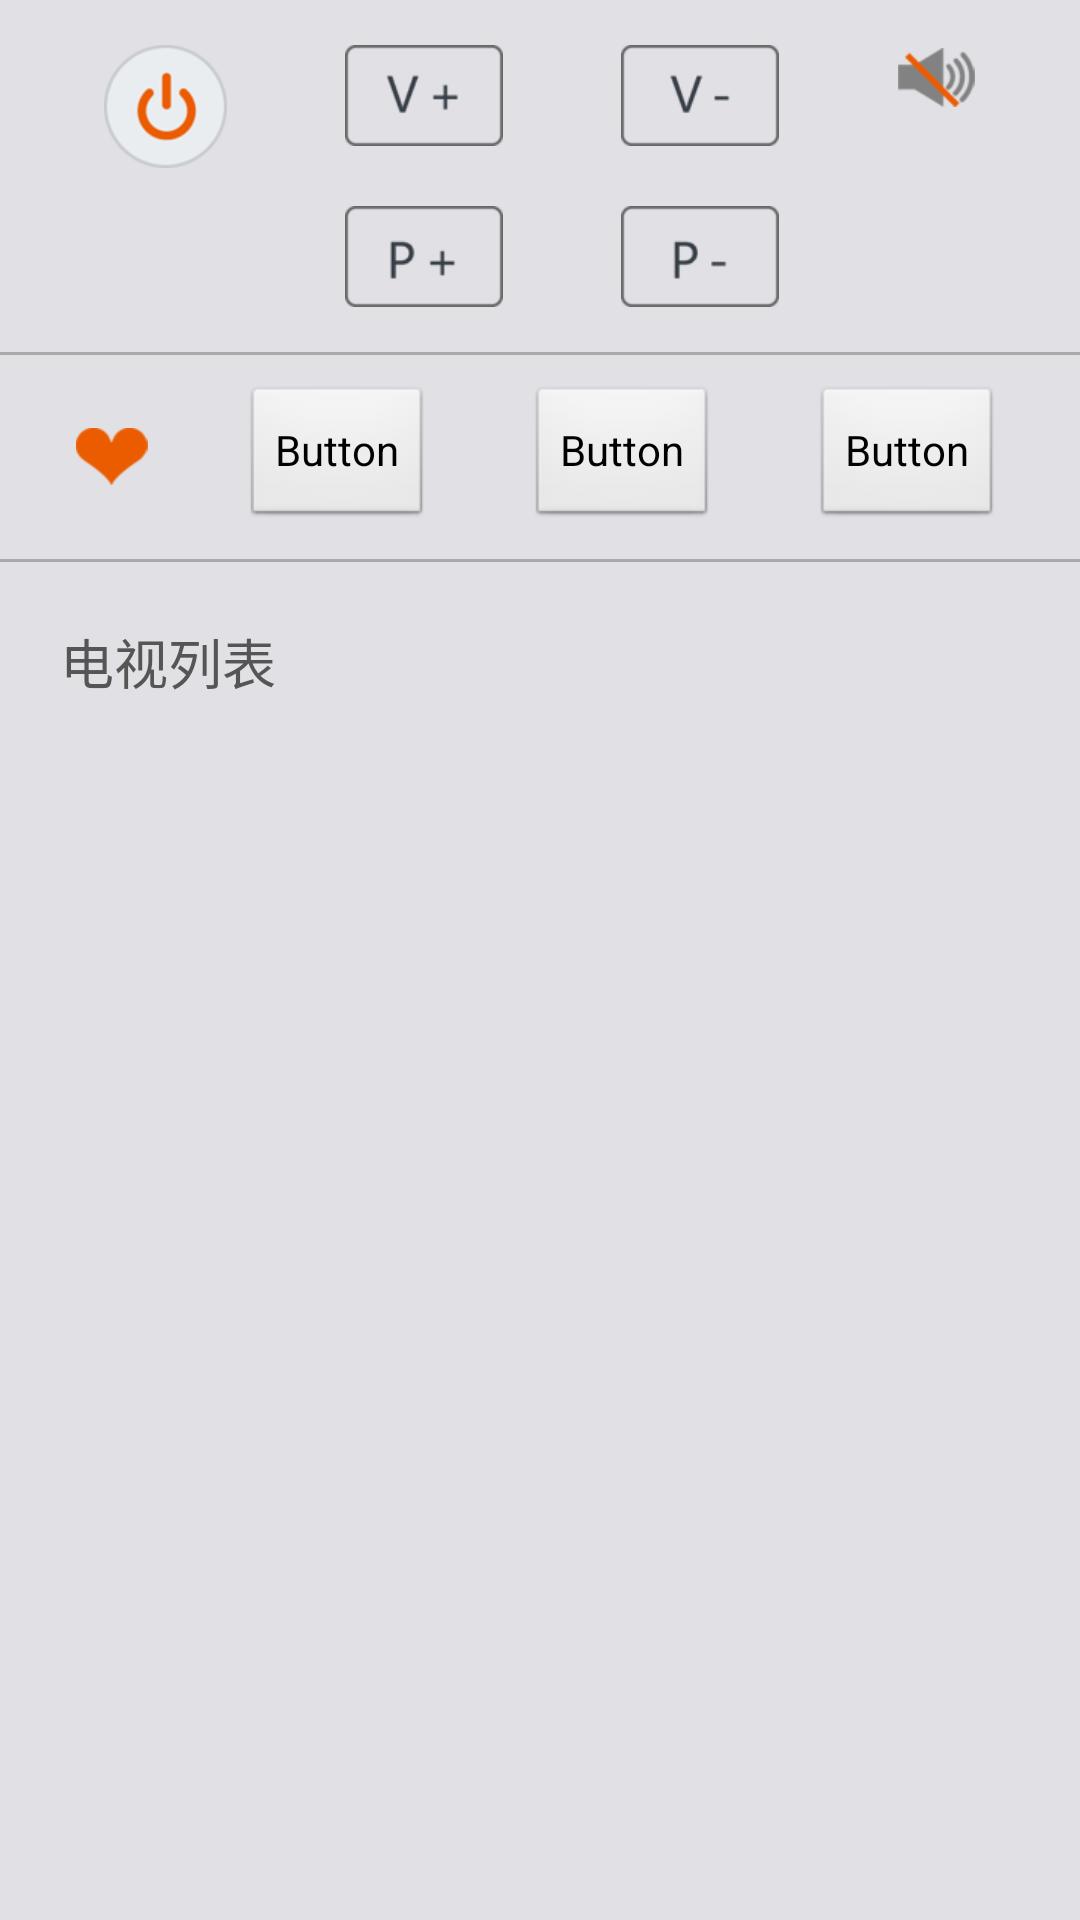

Write the Android layout XML for this screen, with the resource values it uses.
<!-- AndroidManifest.xml: activity theme titleBarControl -->
<!-- res/layout/activity_tv.xml -->
<LinearLayout xmlns:android="http://schemas.android.com/apk/res/android"
    xmlns:tools="http://schemas.android.com/tools"
    android:layout_width="match_parent"
    android:layout_height="match_parent"
    android:background="@drawable/back_2"
    android:orientation="vertical" >

    <LinearLayout
        android:id="@+id/linearLayout1"
        android:layout_width="match_parent"
        android:layout_height="wrap_content"
        android:orientation="horizontal"
        android:padding="15dp" >

        <FrameLayout
            android:layout_width="wrap_content"
            android:layout_height="match_parent"
            android:layout_weight="1" >

            <ToggleButton
                android:id="@+id/toggleButton1"
                android:layout_width="wrap_content"
                android:layout_height="wrap_content"
                android:layout_gravity="center_horizontal"
                android:background="@drawable/select_button_tv_power"
                android:textOff=""
                android:textOn="" />
        </FrameLayout>

        <LinearLayout
            android:layout_width="wrap_content"
            android:layout_height="wrap_content"
            android:layout_weight="1"
            android:gravity="center"
            android:orientation="vertical" >

            <Button
                android:id="@+id/buttonTVVInc"
                android:layout_width="wrap_content"
                android:layout_height="wrap_content"
                android:background="@drawable/select_button_tv_v_inc" />

            <Button
                android:id="@+id/buttonTVVDec"
                android:layout_width="wrap_content"
                android:layout_height="wrap_content"
                android:layout_marginTop="20dp"
                android:background="@drawable/select_button_tv_p_inc" />
        </LinearLayout>

        <LinearLayout
            android:layout_width="wrap_content"
            android:layout_height="wrap_content"
            android:layout_weight="1"
            android:gravity="center"
            android:orientation="vertical" >

            <Button
                android:id="@+id/buttonTVPInc"
                android:layout_width="wrap_content"
                android:layout_height="wrap_content"
                android:background="@drawable/select_button_tv_v_dec" />

            <Button
                android:id="@+id/buttonTVPDec"
                android:layout_width="wrap_content"
                android:layout_height="wrap_content"
                android:layout_marginTop="20dp"
                android:background="@drawable/select_button_tv_p_dec" />
        </LinearLayout>

        <LinearLayout
            android:layout_width="wrap_content"
            android:layout_height="wrap_content"
            android:layout_weight="1"
            android:gravity="center_horizontal"
            android:orientation="vertical" >

            <CheckBox
                android:id="@+id/checkBoxMute"
                android:layout_width="wrap_content"
                android:layout_height="wrap_content"
                android:button="@drawable/select_button_tv_mute" />
        </LinearLayout>
    </LinearLayout>

    <LinearLayout
        android:layout_width="match_parent"
        android:layout_height="1dp"
        android:background="#AAAAAA" />

    <LinearLayout
        android:layout_width="match_parent"
        android:layout_height="wrap_content"
        android:orientation="horizontal"
        android:padding="10dp" >

        <FrameLayout
            android:layout_width="wrap_content"
            android:layout_height="match_parent"
            android:layout_weight="1" >

            <ImageView
                android:id="@+id/imageView1"
                android:layout_width="wrap_content"
                android:layout_height="wrap_content"
                android:layout_gravity="center"
                android:src="@drawable/pic_44" />
        </FrameLayout>

        <LinearLayout
            android:layout_width="wrap_content"
            android:layout_height="wrap_content"
            android:layout_weight="1"
            android:gravity="center"
            android:orientation="vertical" >

            <Button
                android:id="@+id/buttonCollect1"
                android:layout_width="wrap_content"
                android:layout_height="wrap_content"
                android:text="Button" />
        </LinearLayout>

        <LinearLayout
            android:layout_width="wrap_content"
            android:layout_height="wrap_content"
            android:layout_weight="1"
            android:gravity="center"
            android:orientation="vertical" >

            <Button
                android:id="@+id/buttonCollect2"
                android:layout_width="wrap_content"
                android:layout_height="wrap_content"
                android:text="Button" />
        </LinearLayout>

        <LinearLayout
            android:layout_width="wrap_content"
            android:layout_height="wrap_content"
            android:layout_weight="1"
            android:gravity="center_horizontal"
            android:orientation="vertical" >

            <Button
                android:id="@+id/buttonCollect3"
                android:layout_width="wrap_content"
                android:layout_height="wrap_content"
                android:text="Button" />
        </LinearLayout>
    </LinearLayout>

    <LinearLayout
        android:layout_width="match_parent"
        android:layout_height="1dp"
        android:background="#AAAAAA" />

    <LinearLayout
        android:layout_width="match_parent"
        android:layout_height="0dp"
        android:layout_weight="1"
        android:orientation="vertical"
        android:padding="20dp" >

        <TextView
            android:layout_width="wrap_content"
            android:layout_height="wrap_content"
            android:text="电视列表"
            android:textColor="#555555"
            android:textAppearance="?android:attr/textAppearanceMedium" />

        <ListView
            android:id="@+id/listViewProgramme"
            android:layout_width="match_parent"
            android:layout_height="match_parent" >
        </ListView>
    </LinearLayout>

</LinearLayout>
<!-- resources referenced by this layout -->
<resources>
  <!-- drawable back_2: png bitmap (drawable-xhdpi, 5670 bytes) -->
  <!-- drawable pic_44: png bitmap (drawable-xhdpi, 3465 bytes) -->
  <!-- drawable select_button_tv_mute (drawable) -->
  <?xml version="1.0" encoding="utf-8"?>
  
  <selector xmlns:android="http://schemas.android.com/apk/res/android">
      <item android:state_checked="true"  android:drawable="@drawable/pic_42"/>
      <item android:state_checked="false" android:drawable="@drawable/pic_43"/>
      <item android:drawable="@drawable/pic_43" />
  </selector>
  <!-- drawable select_button_tv_p_dec (drawable) -->
  <?xml version="1.0" encoding="utf-8"?>
  
  <selector xmlns:android="http://schemas.android.com/apk/res/android">
      <item android:state_pressed="true"  android:drawable="@drawable/pic_41"/>
      <item android:state_focused="true" android:drawable="@drawable/pic_41"/>
      <item android:drawable="@drawable/pic_41" />
  </selector>
  <!-- drawable select_button_tv_p_inc (drawable) -->
  <?xml version="1.0" encoding="utf-8"?>
  
  <selector xmlns:android="http://schemas.android.com/apk/res/android">
      <item android:state_pressed="true"  android:drawable="@drawable/pic_40"/>
      <item android:state_focused="true" android:drawable="@drawable/pic_40"/>
      <item android:drawable="@drawable/pic_40" />
  </selector>
  <!-- drawable select_button_tv_power (drawable) -->
  <?xml version="1.0" encoding="utf-8"?>
  
  <selector xmlns:android="http://schemas.android.com/apk/res/android">
      <item android:state_pressed="true"  android:drawable="@drawable/pic_37"/>
      <item android:state_focused="true" android:drawable="@drawable/pic_37"/>
      <item android:drawable="@drawable/pic_37" />
  </selector>
  <!-- drawable select_button_tv_v_dec (drawable) -->
  <?xml version="1.0" encoding="utf-8"?>
  
  <selector xmlns:android="http://schemas.android.com/apk/res/android">
      <item android:state_pressed="true"  android:drawable="@drawable/pic_39"/>
      <item android:state_focused="true" android:drawable="@drawable/pic_39"/>
      <item android:drawable="@drawable/pic_39" />
  </selector>
  <!-- drawable select_button_tv_v_inc (drawable) -->
  <?xml version="1.0" encoding="utf-8"?>
  
  <selector xmlns:android="http://schemas.android.com/apk/res/android">
      <item android:state_pressed="true"  android:drawable="@drawable/pic_38"/>
      <item android:state_focused="true" android:drawable="@drawable/pic_38"/>
      <item android:drawable="@drawable/pic_38" />
  </selector>
  <style name="titleBarControl" parent="AppTheme">
          <item name="android:windowTitleSize">48dp</item>
          <item name="android:windowTitleBackgroundStyle">@style/CustomWindowTitleBackground</item>
      </style>
  <!-- drawable pic_42: png bitmap (drawable-xhdpi, 3837 bytes) -->
  <!-- drawable pic_43: png bitmap (drawable-xhdpi, 4980 bytes) -->
  <!-- drawable pic_41: png bitmap (drawable-xhdpi, 4907 bytes) -->
  <!-- drawable pic_40: png bitmap (drawable-xhdpi, 5289 bytes) -->
  <!-- drawable pic_37: png bitmap (drawable-xhdpi, 6978 bytes) -->
  <!-- drawable pic_39: png bitmap (drawable-xhdpi, 5423 bytes) -->
  <!-- drawable pic_38: png bitmap (drawable-xhdpi, 5603 bytes) -->
  <style name="AppTheme" parent="AppBaseTheme">
          
      </style>
  <style name="CustomWindowTitleBackground">
          <item name="android:background">#DDDDDD</item>
      </style>
  <style name="AppBaseTheme" parent="android:Theme.Light">
          
      </style>
</resources>
